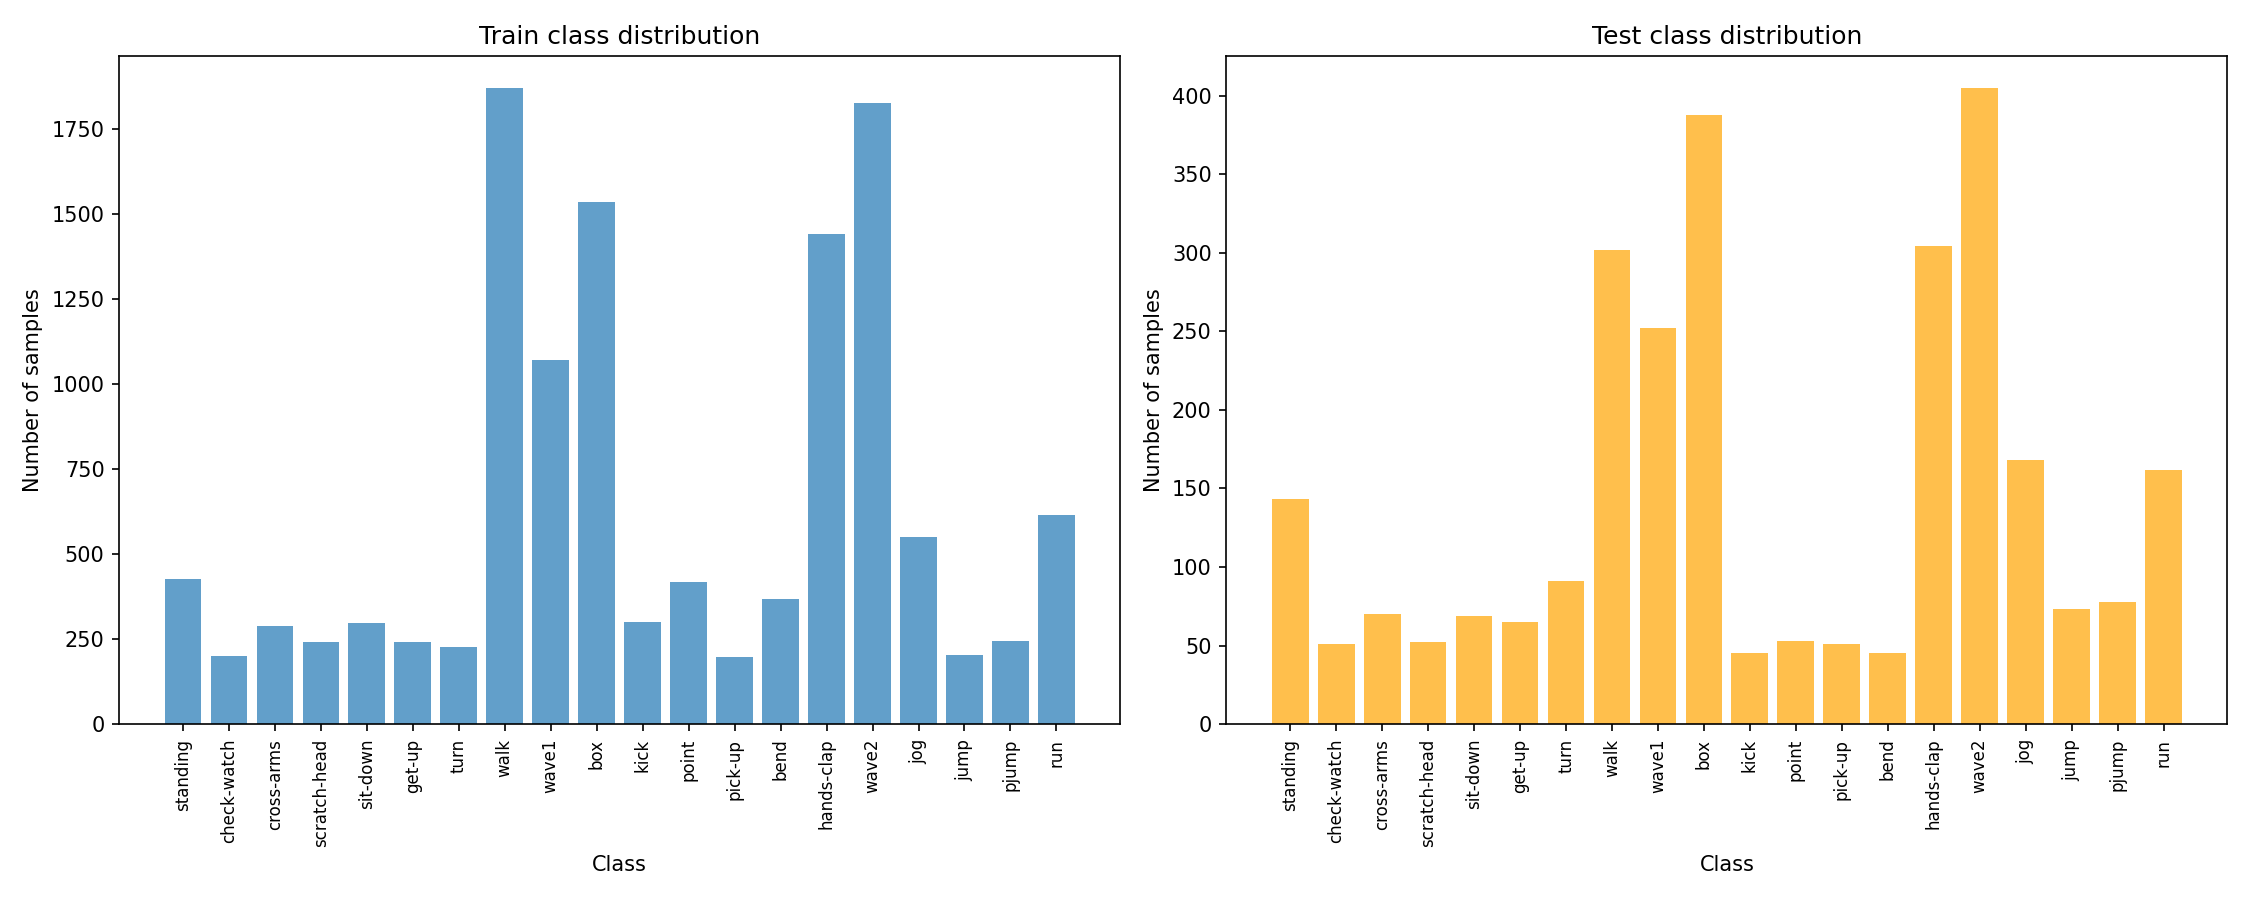

The file beside this chart, header and first rows:
class_name, class_id, train_count, test_count
standing, 0, 426, 143
check-watch, 1, 199, 51
cross-arms, 2, 288, 70
scratch-head, 3, 241, 52
sit-down, 4, 298, 69
get-up, 5, 241, 65
turn, 6, 227, 91
walk, 7, 1872, 302
wave1, 8, 1070, 252
box, 9, 1537, 388
kick, 10, 300, 45
point, 11, 419, 53
pick-up, 12, 197, 51
bend, 13, 369, 45
hands-clap, 14, 1441, 304
wave2, 15, 1826, 405
jog, 16, 550, 168
jump, 17, 204, 73
pjump, 18, 243, 78
run, 19, 614, 162
